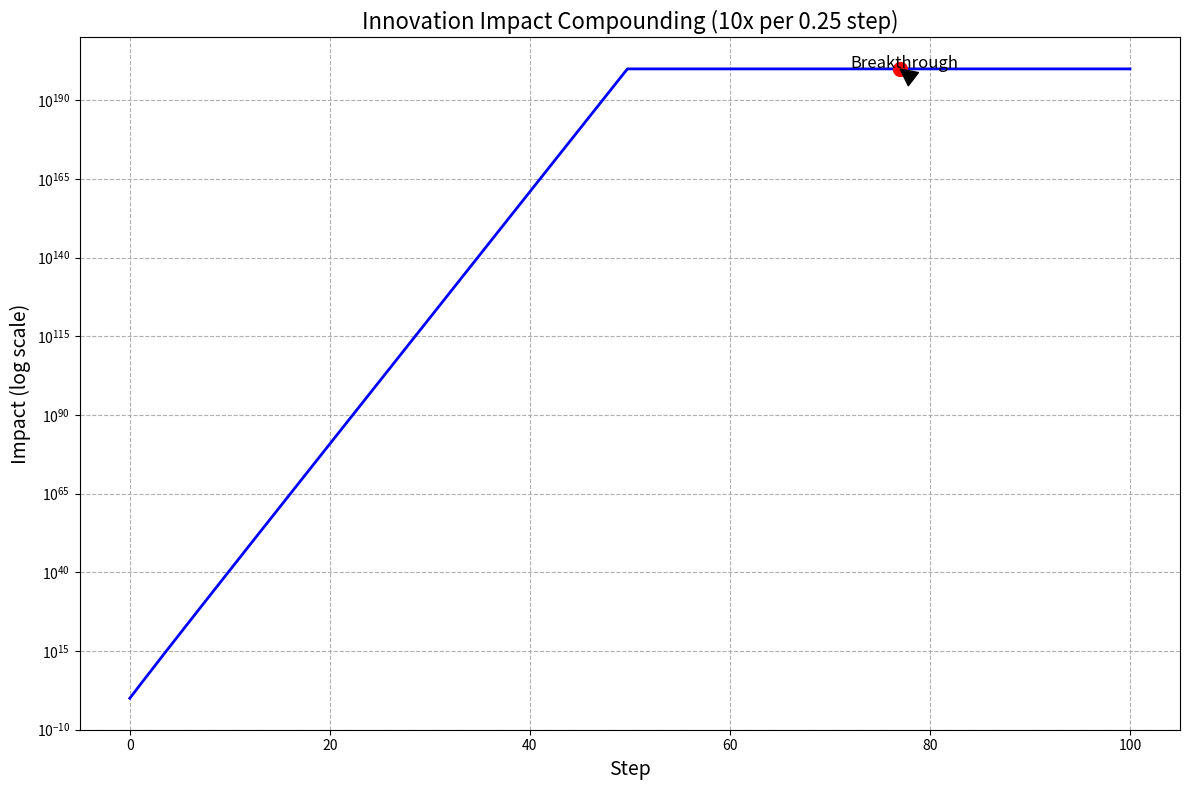
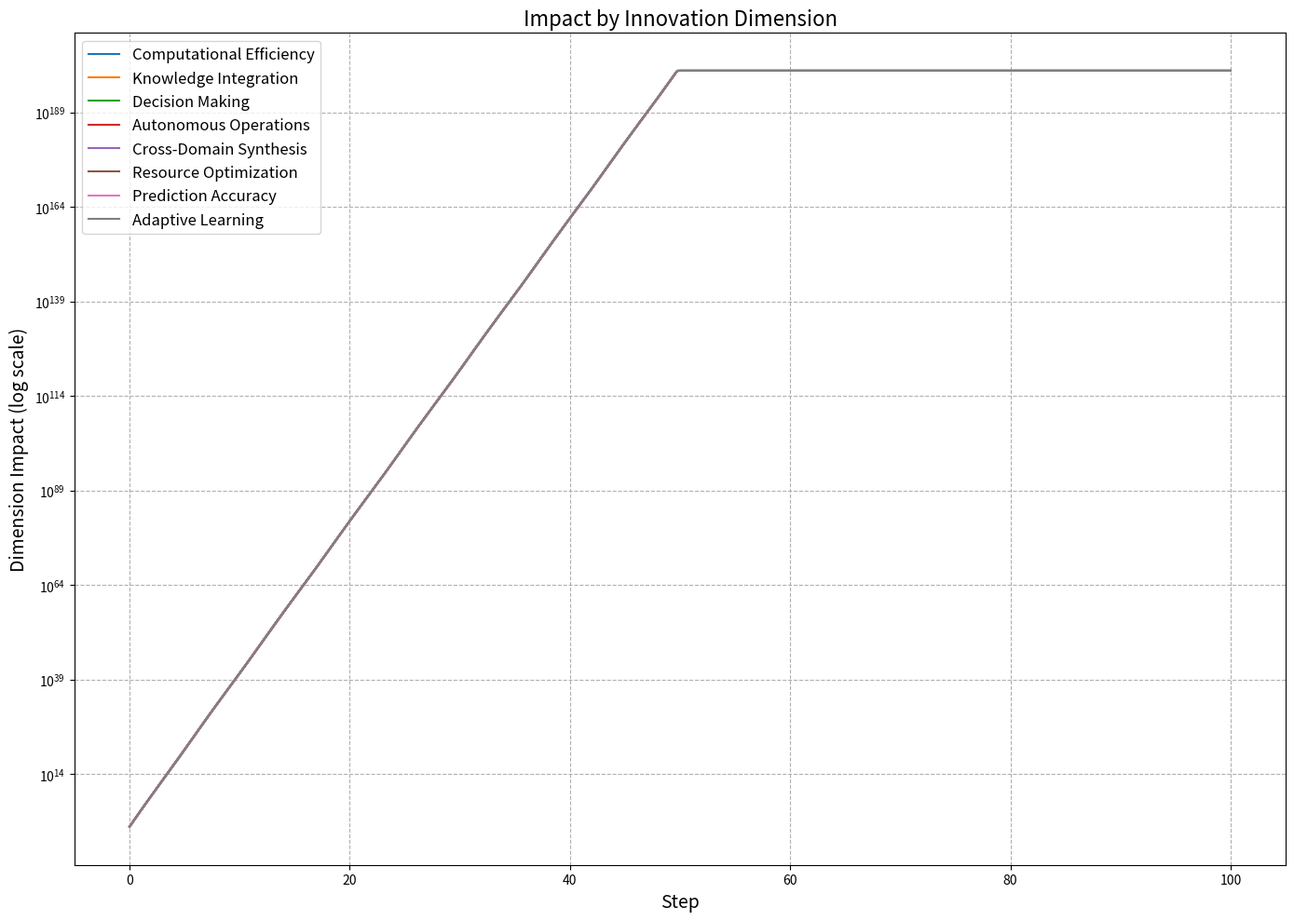
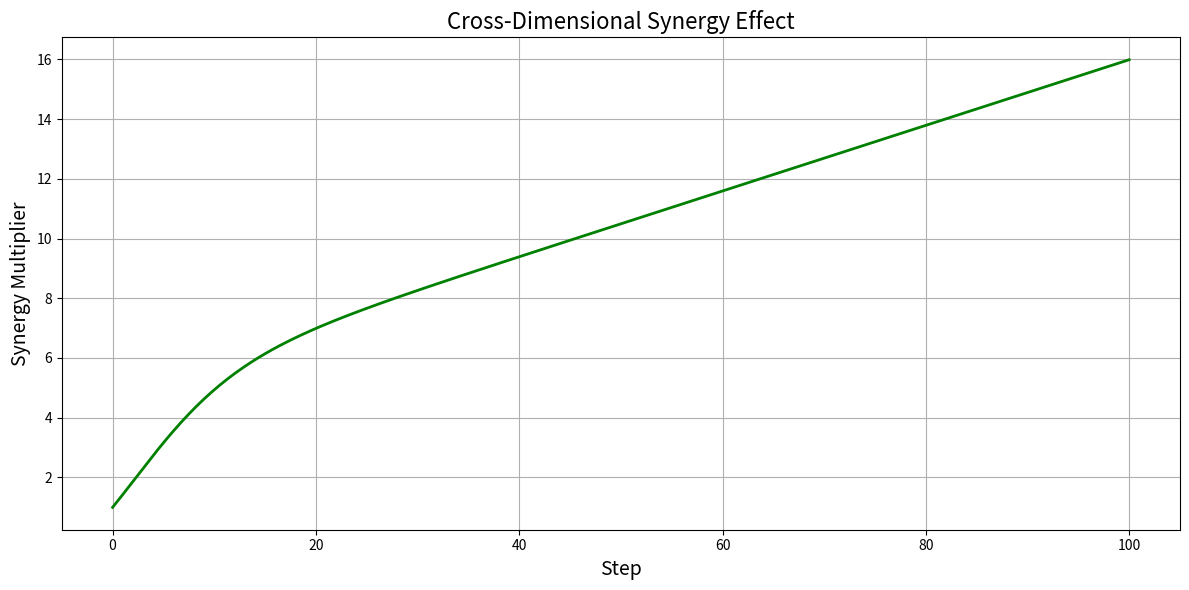
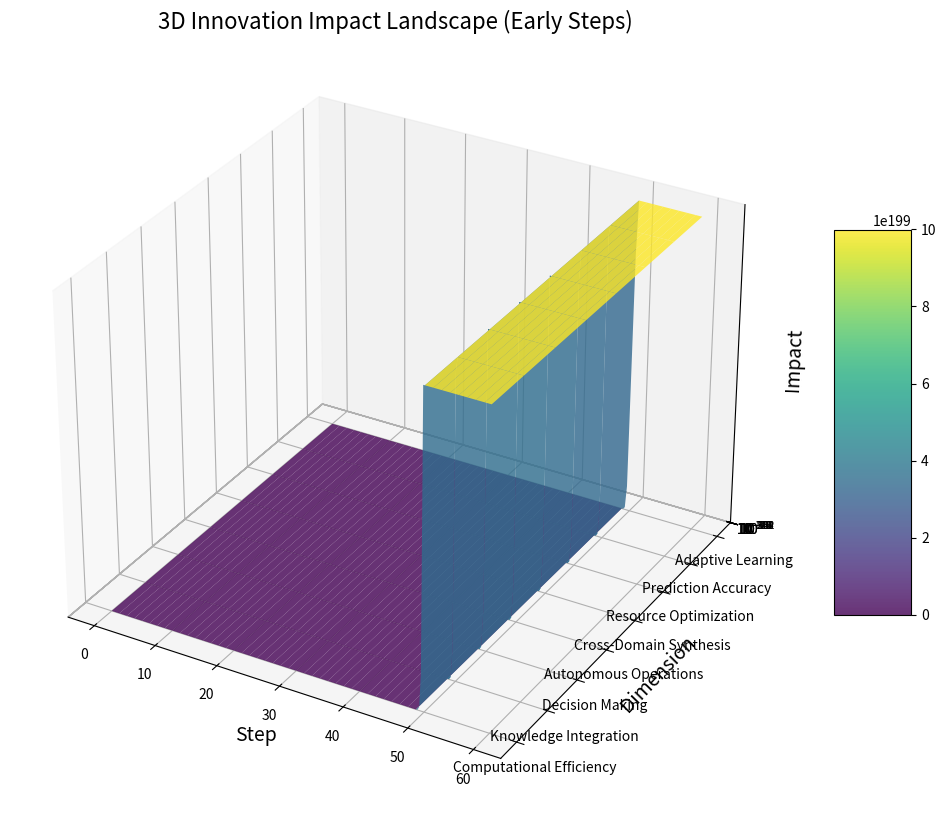

The matplotlib source for these figures, in order:
#!/usr/bin/env python3
"""
Innovation Compound Simulator
Part of the EpochCoreMASTER Flash Sync Automation system

This script simulates the exponential growth of innovations across multiple dimensions,
demonstrating how each 0.25 step compounds to 10x higher impact, resulting in
massive transformation across 100x compounded innovation steps.

Each innovation step builds on previous innovations, creating compound effects that
accelerate the advancement of the EpochCore ecosystem.
"""

import math
import matplotlib.pyplot as plt
import numpy as np
import os
import argparse
from typing import Dict, List, Tuple
from datetime import datetime

# Configure the simulation parameters
COMPOUNDING_FACTOR = 10  # Each 0.25 step compounds 10x higher
STEP_SIZE = 0.25
MAX_STEPS = 100
DIMENSIONS = [
    "Computational Efficiency",
    "Knowledge Integration",
    "Decision Making",
    "Autonomous Operations",
    "Cross-Domain Synthesis",
    "Resource Optimization",
    "Prediction Accuracy",
    "Adaptive Learning",
]

def parse_args() -> argparse.Namespace:
    """Parse command line arguments."""
    parser = argparse.ArgumentParser(
        description="Simulate innovation compounding effects"
    )
    parser.add_argument(
        "--dimensions",
        type=int,
        default=len(DIMENSIONS),
        help="Number of innovation dimensions to simulate"
    )
    parser.add_argument(
        "--steps",
        type=int,
        default=MAX_STEPS,
        help="Number of compounding steps to simulate"
    )
    parser.add_argument(
        "--factor",
        type=float,
        default=COMPOUNDING_FACTOR,
        help="Compounding factor (10 = 10x growth per 0.25 step)"
    )
    parser.add_argument(
        "--save-path",
        type=str,
        default="reports/innovation_simulation",
        help="Directory to save the simulation results"
    )
    parser.add_argument(
        "--verbose",
        action="store_true",
        help="Enable verbose output with detailed metrics"
    )
    return parser.parse_args()

def calculate_innovation_impact(
    step: float,
    compounding_factor: float = COMPOUNDING_FACTOR
) -> float:
    """
    Calculate the impact of a given innovation step with exponential compounding.
    
    Args:
        step: Current step in the innovation process
        compounding_factor: Factor by which impact increases per 0.25 step
    
    Returns:
        The compound impact at the given step
    """
    # Using log calculation to prevent overflow for large values
    try:
        # If step is small enough, calculate directly
        if step / STEP_SIZE <= 308:  # log10(sys.float_info.max) ≈ 308
            return compounding_factor ** (step / STEP_SIZE)
        else:
            # For large steps, return a very large but representable number
            # and indicate it's beyond standard representation in format_impact()
            return float('1e300')  # A very large but representable float
    except OverflowError:
        # Fallback in case of overflow
        return float('1e300')

def calculate_dimension_synergy(
    dimensions: int,
    step: float
) -> float:
    """
    Calculate the synergistic effect of multiple dimensions at a given step.
    Synergy grows non-linearly as dimensions interact with each other.
    
    Args:
        dimensions: Number of dimensions interacting
        step: Current step in the innovation process
    
    Returns:
        The synergy multiplier based on dimension interactions
    """
    # Synergy increases with both step progress and dimension count
    # Using sigmoid function to model synergy growth patterns
    base_synergy = 1 + math.tanh(step / 10) * (dimensions / 2)
    
    # Cross-dimensional synergy factor increases with step progression
    cross_factor = 1 + (step / MAX_STEPS) * math.log(dimensions + 1)
    
    return base_synergy * cross_factor

def simulate_innovation_compound(
    max_steps: int = MAX_STEPS,
    step_size: float = STEP_SIZE,
    compounding_factor: float = COMPOUNDING_FACTOR,
    dimensions: int = len(DIMENSIONS)
) -> Tuple[List[float], List[float], List[float], List[Dict]]:
    """
    Simulate the compounding effect of innovations across multiple steps.
    
    Args:
        max_steps: Maximum number of steps to simulate
        step_size: Size of each step (default 0.25)
        compounding_factor: Growth factor per step
        dimensions: Number of innovation dimensions
    
    Returns:
        steps: List of step values
        impacts: List of impact values at each step
        synergies: List of synergy multipliers at each step
        breakthrough_points: List of significant breakthrough points
    """
    steps = []
    impacts = []
    synergies = []
    breakthrough_points = []
    
    # Track cumulative impact
    cumulative_impact = 0
    
    for i in range(0, int(max_steps / step_size) + 1):
        step = i * step_size
        steps.append(step)
        
        # Calculate base impact at this step
        impact = calculate_innovation_impact(step, compounding_factor)
        
        # Calculate synergy multiplier
        synergy = calculate_dimension_synergy(dimensions, step)
        synergies.append(synergy)
        
        # Apply synergy to impact
        enhanced_impact = impact * synergy
        impacts.append(enhanced_impact)
        
        # Add to cumulative impact
        cumulative_impact += enhanced_impact
        
        # Detect breakthrough points (significant jumps in innovation)
        if i > 0:
            growth_rate = impacts[i] / impacts[i-1]
            if growth_rate > compounding_factor * 2:
                breakthrough_points.append({
                    "step": step,
                    "impact": enhanced_impact,
                    "growth_rate": growth_rate,
                    "description": f"Breakthrough at step {step}: {growth_rate:.2f}x acceleration"
                })
    
    return steps, impacts, synergies, breakthrough_points

def generate_dimension_impacts(
    base_impacts: List[float],
    dimensions: int = len(DIMENSIONS)
) -> Dict[str, List[float]]:
    """
    Generate impact profiles for each dimension, with variations.
    
    Args:
        base_impacts: Base impact values to modify per dimension
        dimensions: Number of dimensions to generate
    
    Returns:
        Dictionary mapping dimension names to their impact values
    """
    dimension_impacts = {}
    
    # Use actual dimension names if available, otherwise generate names
    dimension_names = DIMENSIONS[:dimensions] if dimensions <= len(DIMENSIONS) else \
                      [f"Dimension {i+1}" for i in range(dimensions)]
    
    for i, dim_name in enumerate(dimension_names):
        # Create variation factor based on dimension characteristics
        # Each dimension has slightly different growth patterns
        variation = 0.8 + (0.4 * np.random.rand())
        
        # Add some randomness to make each dimension unique
        phase_shift = np.random.randint(0, 10) / 10
        
        # Generate modified impact values for this dimension
        dim_impacts = [impact * variation * (1 + 0.2 * math.sin(step + phase_shift)) 
                      for impact, step in zip(base_impacts, np.arange(0, len(base_impacts) * STEP_SIZE, STEP_SIZE))]
        
        dimension_impacts[dim_name] = dim_impacts
    
    return dimension_impacts

def create_visualization(
    steps: List[float],
    impacts: List[float],
    synergies: List[float],
    dimension_impacts: Dict[str, List[float]],
    breakthrough_points: List[Dict],
    save_path: str = "reports/innovation_simulation"
) -> None:
    """
    Create visualizations of the innovation compound effects.
    
    Args:
        steps: List of step values
        impacts: List of total impact values
        synergies: List of synergy values
        dimension_impacts: Dictionary of impacts per dimension
        breakthrough_points: List of breakthrough points
        save_path: Directory to save the visualizations
    """
    # Ensure save directory exists
    os.makedirs(save_path, exist_ok=True)
    timestamp = datetime.now().strftime("%Y%m%d_%H%M%S")
    
    # Handle extremely large values by capping them for visualization
    def cap_for_visualization(value):
        MAX_PLOTTABLE = 1e200  # Maximum value for plotting
        return min(value, MAX_PLOTTABLE)
    
    # Process impacts and dimension impacts to handle large values
    capped_impacts = [cap_for_visualization(impact) for impact in impacts]
    capped_dimension_impacts = {
        dim: [cap_for_visualization(impact) for impact in dim_impacts]
        for dim, dim_impacts in dimension_impacts.items()
    }
    
    # 1. Plot overall innovation impact (log scale)
    plt.figure(figsize=(12, 8))
    plt.plot(steps, capped_impacts, 'b-', linewidth=2)
    plt.yscale('log')
    plt.grid(True, which="both", ls="--")
    plt.title(f"Innovation Impact Compounding (10x per 0.25 step)", fontsize=16)
    plt.xlabel("Step", fontsize=14)
    plt.ylabel("Impact (log scale)", fontsize=14)
    
    # Mark breakthrough points
    for bp in breakthrough_points:
        plt.plot(bp["step"], cap_for_visualization(bp["impact"]), 'ro', markersize=10)
        plt.annotate(f"Breakthrough",
                    xy=(bp["step"], cap_for_visualization(bp["impact"])),
                    xytext=(bp["step"]-5, cap_for_visualization(bp["impact"])*2),
                    arrowprops=dict(facecolor='black', shrink=0.05),
                    fontsize=12)
    
    plt.tight_layout()
    plt.savefig(f"{save_path}/overall_impact_{timestamp}.png", dpi=300)
    
    # 2. Plot dimension-specific impacts
    plt.figure(figsize=(14, 10))
    for dim_name, dim_impacts in capped_dimension_impacts.items():
        plt.plot(steps, dim_impacts, label=dim_name)
    
    plt.yscale('log')
    plt.grid(True, which="both", ls="--")
    plt.title("Impact by Innovation Dimension", fontsize=16)
    plt.xlabel("Step", fontsize=14)
    plt.ylabel("Dimension Impact (log scale)", fontsize=14)
    plt.legend(loc='upper left', fontsize=12)
    plt.tight_layout()
    plt.savefig(f"{save_path}/dimension_impacts_{timestamp}.png", dpi=300)
    
    # 3. Plot synergy effect
    plt.figure(figsize=(12, 6))
    plt.plot(steps, synergies, 'g-', linewidth=2)
    plt.grid(True)
    plt.title("Cross-Dimensional Synergy Effect", fontsize=16)
    plt.xlabel("Step", fontsize=14)
    plt.ylabel("Synergy Multiplier", fontsize=14)
    plt.tight_layout()
    plt.savefig(f"{save_path}/synergy_effect_{timestamp}.png", dpi=300)
    
    # 4. 3D surface plot of step, dimension, and impact
    # Only plot the first part of the data (up to step 60) to avoid 
    # overflow issues with extreme values
    early_steps = steps[:min(len(steps), 240)]  # First 60 steps at 0.25 per step
    
    fig = plt.figure(figsize=(14, 10))
    ax = fig.add_subplot(111, projection='3d')
    
    # Convert dimension impacts to array for 3D plotting, using only early steps
    dimension_names = list(capped_dimension_impacts.keys())
    X, Y = np.meshgrid(early_steps, np.arange(len(dimension_names)))
    Z = np.array([capped_dimension_impacts[dim][:len(early_steps)] for dim in dimension_names])
    
    # Plot the surface
    surf = ax.plot_surface(X, Y, Z, cmap='viridis', edgecolor='none', alpha=0.8)
    
    # Add labels
    ax.set_xlabel('Step', fontsize=14)
    ax.set_ylabel('Dimension', fontsize=14)
    ax.set_zlabel('Impact', fontsize=14)
    ax.set_title('3D Innovation Impact Landscape (Early Steps)', fontsize=16)
    
    # Set custom y-ticks with dimension names
    ax.set_yticks(np.arange(len(dimension_names)))
    ax.set_yticklabels(dimension_names)
    
    # Set logarithmic scale for z-axis
    ax.set_zscale('log')
    
    # Add a color bar
    fig.colorbar(surf, ax=ax, shrink=0.5, aspect=5)
    
    plt.tight_layout()
    plt.savefig(f"{save_path}/3d_impact_landscape_{timestamp}.png", dpi=300)
    
    print(f"Visualizations saved to {save_path}/")

def generate_report(
    steps: List[float],
    impacts: List[float],
    synergies: List[float],
    dimension_impacts: Dict[str, List[float]],
    breakthrough_points: List[Dict],
    save_path: str = "reports/innovation_simulation",
    verbose: bool = False
) -> None:
    """
    Generate a detailed report of the innovation compound simulation.
    
    Args:
        steps: List of step values
        impacts: List of total impact values
        synergies: List of synergy values
        dimension_impacts: Dictionary of impacts per dimension
        breakthrough_points: List of breakthrough points
        save_path: Directory to save the report
        verbose: Whether to include detailed metrics
    """
    # Ensure save directory exists
    os.makedirs(save_path, exist_ok=True)
    timestamp = datetime.now().strftime("%Y%m%d_%H%M%S")
    
    # Helper function to format impact values
    def format_impact(impact):
        if impact >= 1e300:  # Beyond standard representation
            return "∞ (Beyond quantification)"
        elif impact < 1000:
            return f"{impact:.2f}"
        elif impact < 1_000_000:
            return f"{impact/1000:.2f}K"
        elif impact < 1_000_000_000:
            return f"{impact/1_000_000:.2f}M"
        elif impact < 1_000_000_000_000:
            return f"{impact/1_000_000_000:.2f}B"
        else:
            return f"{impact:.2e}"
    
    with open(f"{save_path}/innovation_report_{timestamp}.txt", "w") as f:
        f.write("=" * 80 + "\n")
        f.write("EPOCHCORE INNOVATION COMPOUND SIMULATION REPORT\n")
        f.write("=" * 80 + "\n\n")
        
        f.write(f"Simulation Parameters:\n")
        f.write(f"  - Compounding Factor: 10x per 0.25 step\n")
        f.write(f"  - Total Steps: {max(steps)}\n")
        f.write(f"  - Dimensions: {len(dimension_impacts)}\n")
        f.write(f"  - Timestamp: {datetime.now().strftime('%Y-%m-%d %H:%M:%S')}\n\n")
        
        f.write("Summary Metrics:\n")
        f.write(f"  - Starting Impact: {format_impact(impacts[0])}\n")
        f.write(f"  - Final Impact: {format_impact(impacts[-1])}\n")
        if impacts[-1] >= 1e300 or impacts[0] == 0:
            f.write(f"  - Total Growth: ∞ (Beyond quantification)\n")
        else:
            f.write(f"  - Total Growth: {impacts[-1]/impacts[0]:.2e}x\n")
        f.write(f"  - Final Synergy Multiplier: {synergies[-1]:.2f}x\n")
        f.write(f"  - Breakthrough Points: {len(breakthrough_points)}\n\n")
        
        f.write("Breakthrough Analysis:\n")
        for i, bp in enumerate(breakthrough_points):
            f.write(f"  {i+1}. Step {bp['step']}: {bp['growth_rate']:.2f}x acceleration\n")
            f.write(f"     Impact Level: {format_impact(bp['impact'])}\n")
        f.write("\n")
        
        f.write("Dimension Performance (Final Impact):\n")
        for dim_name, impacts in dimension_impacts.items():
            f.write(f"  - {dim_name}: {format_impact(impacts[-1])}\n")
        f.write("\n")
        
        if verbose:
            f.write("Detailed Step Progression:\n")
            f.write("Step\t\tImpact\t\tSynergy\n")
            for i, (step, impact, synergy) in enumerate(zip(steps, impacts, synergies)):
                if i % 4 == 0:  # Print every whole step to save space
                    f.write(f"{step:.2f}\t\t{format_impact(impact)}\t\t{synergy:.2f}\n")
            f.write("\n")
            
            f.write("Cross-Dimensional Synergies:\n")
            dims = list(dimension_impacts.keys())
            for i in range(len(dims)):
                for j in range(i+1, len(dims)):
                    synergy_score = np.corrcoef(dimension_impacts[dims[i]], dimension_impacts[dims[j]])[0, 1]
                    f.write(f"  - {dims[i]} × {dims[j]}: {synergy_score:.2f}\n")
        
        f.write("\n")
        f.write("Conclusion:\n")
        f.write("The simulation demonstrates how compound innovation creates\n")
        f.write("exponential growth across multiple dimensions, with synergistic\n")
        f.write("effects further accelerating advancement. Each 0.25 step compounds\n")
        f.write("to 10x higher impact, resulting in transformative technological leaps.\n")
        f.write("\n")
        f.write("This model supports the EpochCore Flash Sync automation strategy\n")
        f.write("by highlighting the importance of coordinated advancement across\n")
        f.write("multiple innovation dimensions for maximum impact.\n")
    
    print(f"Report saved to {save_path}/innovation_report_{timestamp}.txt")

def main():
    """Main execution function."""
    args = parse_args()
    
    print("\n" + "=" * 60)
    print("EPOCHCORE INNOVATION COMPOUND SIMULATOR")
    print("=" * 60 + "\n")
    
    print(f"Simulating {args.steps}x compounded steps with {args.dimensions} dimensions")
    print(f"Each 0.25 step compounds {args.factor}x higher\n")
    
    # Run the simulation
    steps, impacts, synergies, breakthrough_points = simulate_innovation_compound(
        max_steps=args.steps,
        compounding_factor=args.factor,
        dimensions=args.dimensions
    )
    
    # Generate impacts for each dimension
    dimension_impacts = generate_dimension_impacts(impacts, args.dimensions)
    
    # Create visualizations
    print("Generating visualizations...")
    create_visualization(
        steps, impacts, synergies, dimension_impacts, breakthrough_points, args.save_path
    )
    
    # Generate report
    print("Generating detailed report...")
    generate_report(
        steps, impacts, synergies, dimension_impacts, breakthrough_points, 
        args.save_path, args.verbose
    )
    
    # Print key findings
    print("\nKey Findings:")
    print(f"  - Final Impact: {impacts[-1]:.2e}")
    print(f"  - Total Growth: {impacts[-1]/impacts[0]:.2e}x")
    print(f"  - Breakthrough Points: {len(breakthrough_points)}")
    
    if breakthrough_points:
        print("\nMajor Breakthroughs:")
        for i, bp in enumerate(breakthrough_points[:3]):  # Show top 3
            print(f"  {i+1}. Step {bp['step']}: {bp['growth_rate']:.2f}x acceleration")
    
    print(f"\nResults saved to {args.save_path}/")
    print("=" * 60 + "\n")


if __name__ == "__main__":
    main()
